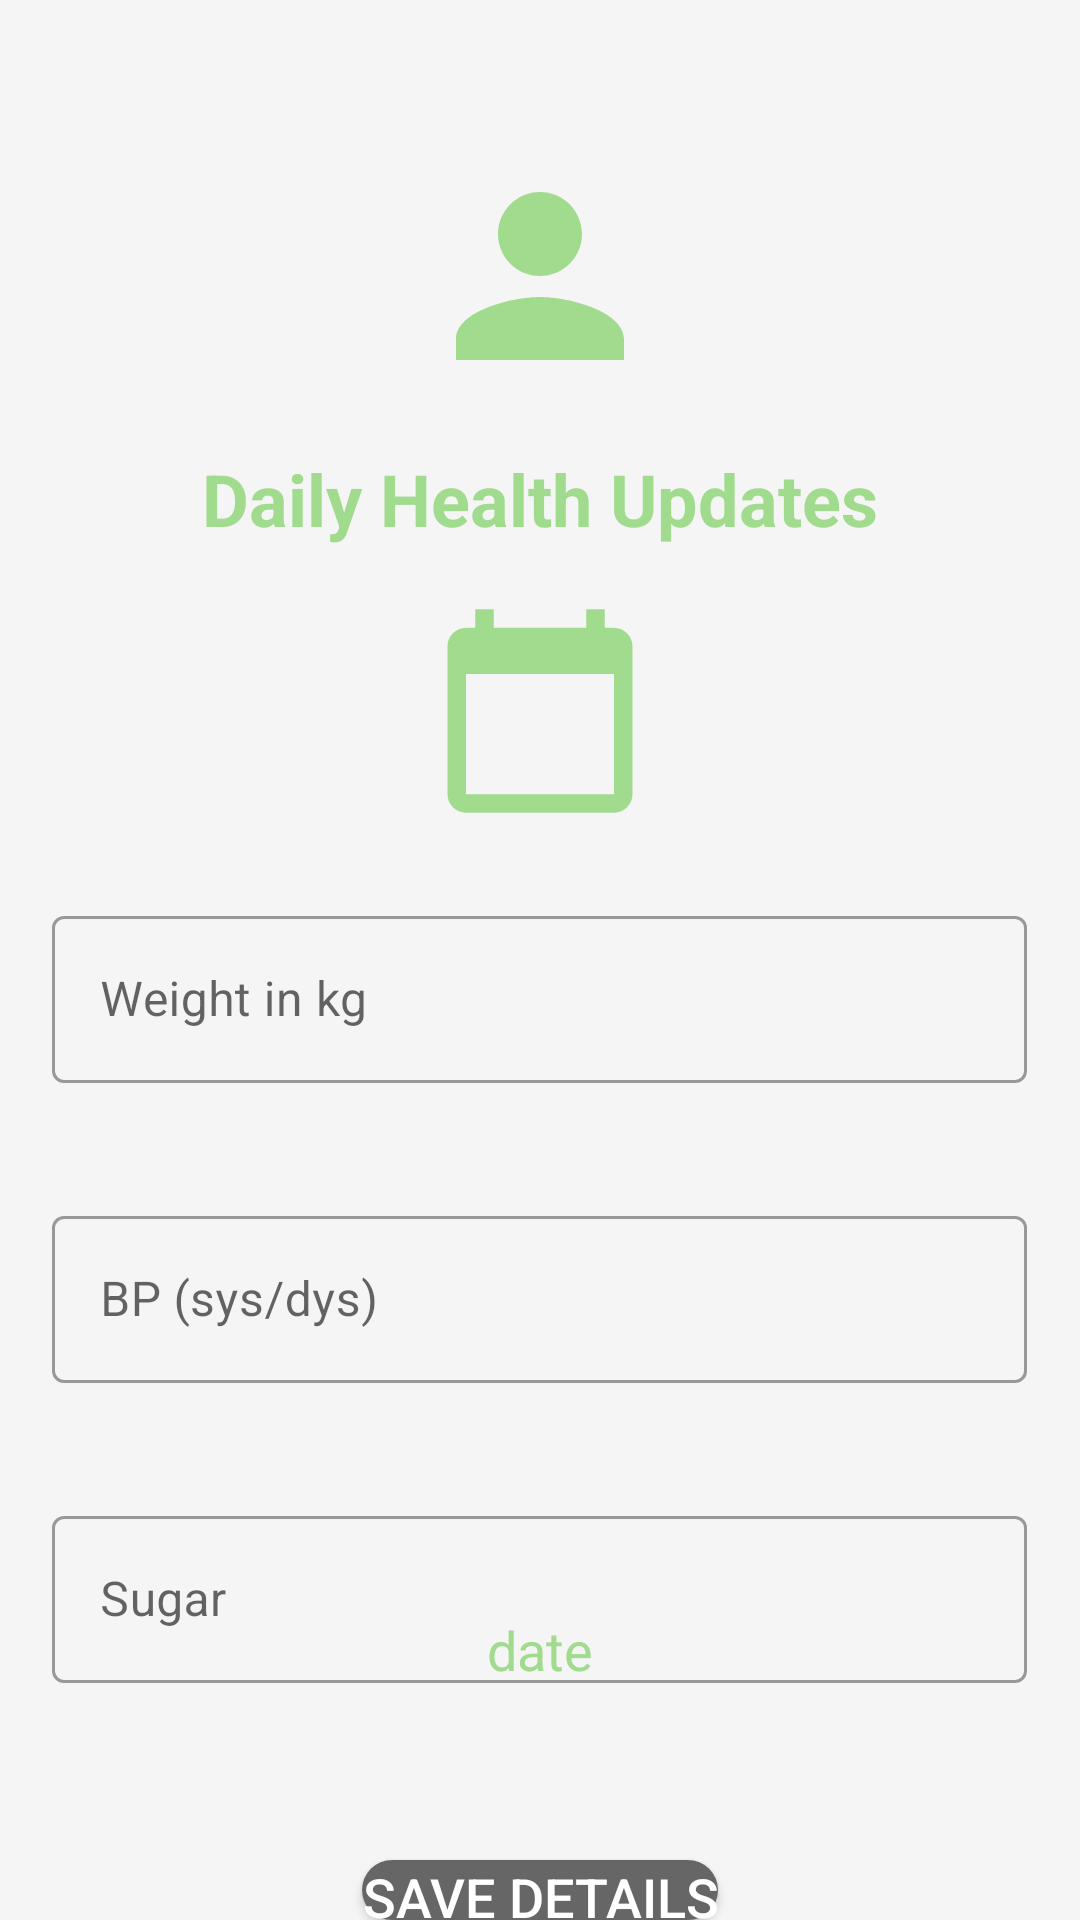

Android layout source for this screen:
<!-- AndroidManifest.xml: application theme Theme.MyApplication -->
<!-- res/layout/activity_user_bpsugar_form.xml -->
<?xml version="1.0" encoding="utf-8"?>
<FrameLayout xmlns:android="http://schemas.android.com/apk/res/android"
    xmlns:app="http://schemas.android.com/apk/res-auto"
    xmlns:tools="http://schemas.android.com/tools"
    android:layout_width="match_parent"
    android:layout_height="match_parent"
    android:background="@color/crystal"
    tools:context=".Activities.UserBPSugarForm"
    android:id="@+id/bpsugarform_layout">

    <ImageView
        android:id="@+id/imagePerson"
        android:layout_width="96dp"
        android:layout_height="84dp"
        android:layout_gravity="center_horizontal"
        android:layout_marginTop="50dp"
        app:srcCompat="@drawable/ic_baseline_person_green24" />

    <TextView
        android:layout_width="wrap_content"
        android:layout_height="wrap_content"
        android:layout_gravity="center_horizontal"
        android:layout_marginTop="150dp"
        android:text="Daily Health Updates"
        android:textColor="@color/green"
        android:textSize="24dp"
        android:textStyle="bold" />

    <ImageView
        android:id="@+id/imageCalendar"
        android:layout_width="86dp"
        android:layout_height="74dp"
        android:layout_gravity="center_horizontal"
        android:layout_marginTop="200dp"
        app:srcCompat="@drawable/ic_baseline_calendar_today_green_24" />

    <TextView
        android:layout_width="wrap_content"
        android:layout_height="wrap_content"
        android:text="date"
        android:id="@+id/dateMain"
        android:layout_marginTop="230dp"
        android:textSize="18dp"
        android:textColor="@color/green"
        android:layout_gravity="center" />

    <com.google.android.material.textfield.TextInputLayout
        android:id="@+id/weight"
        android:layout_width="325dp"
        android:layout_marginTop="300dp"
        android:layout_gravity="center_horizontal"
        android:layout_height="wrap_content"
        android:hint="Weight in kg"
        style="@style/Widget.MaterialComponents.TextInputLayout.OutlinedBox">

        <androidx.appcompat.widget.AppCompatEditText
            android:id="@+id/weight1"
            android:layout_width="match_parent"
            android:layout_height="wrap_content"
            android:inputType="number" />

    </com.google.android.material.textfield.TextInputLayout>


    <com.google.android.material.textfield.TextInputLayout
        android:id="@+id/bp"
        android:layout_width="325dp"
        android:layout_height="wrap_content"
        android:layout_marginTop="400dp"
        android:layout_gravity="center_horizontal"
        android:hint="BP (sys/dys)"
        style="@style/Widget.MaterialComponents.TextInputLayout.OutlinedBox">

        <androidx.appcompat.widget.AppCompatEditText
            android:id="@+id/bp1"
            android:layout_width="match_parent"
            android:layout_height="wrap_content"
            android:inputType="text" />

    </com.google.android.material.textfield.TextInputLayout>

    <com.google.android.material.textfield.TextInputLayout
        android:id="@+id/sugar"
        android:layout_width="325dp"
        android:layout_height="wrap_content"
        android:layout_gravity="center_horizontal"
        android:layout_marginTop="500dp"
        android:hint="Sugar"
        style="@style/Widget.MaterialComponents.TextInputLayout.OutlinedBox">

        <androidx.appcompat.widget.AppCompatEditText
            android:id="@+id/sugar1"
            android:layout_width="match_parent"
            android:layout_height="wrap_content"
            android:inputType="number" />
    </com.google.android.material.textfield.TextInputLayout>

    <Button
        android:id="@+id/saveButton"
        android:layout_width="wrap_content"
        android:layout_height="wrap_content"
        android:layout_gravity="center_horizontal"
        android:layout_marginTop="620dp"
        android:background="@drawable/rounded_button"
        android:backgroundTint="@color/darkgray"
        android:text="Save Details"
        android:textColor="@color/white"
        android:textSize="18dp" />

    <Button
        android:id="@+id/showButton"
        android:layout_width="wrap_content"
        android:layout_height="wrap_content"
        android:layout_gravity="center_horizontal"
        android:layout_marginTop="680dp"
        android:background="@drawable/rounded_button"
        android:backgroundTint="@color/darkgray"
        android:text="Show Previous Details"
        android:textColor="@color/white"
        android:textSize="18dp" />

</FrameLayout>
<!-- resources referenced by this layout -->
<resources>
  <color name="crystal">#f5f5f5</color>
  <color name="darkgray">#666666</color>
  <color name="green">#a0db8e</color>
  <color name="white">#FFFFFFFF</color>
  <!-- drawable ic_baseline_calendar_today_green_24 (drawable) -->
  <vector android:height="24dp"
      android:tint="#A0DB8E"
      android:viewportHeight="24"
      android:viewportWidth="24"
      android:width="24dp"
      xmlns:android="http://schemas.android.com/apk/res/android">
      <path
          android:fillColor="@android:color/white"
          android:pathData="M20,3h-1L19,1h-2v2L7,3L7,1L5,1v2L4,3c-1.1,0 -2,0.9 -2,2v16c0,1.1 0.9,2 2,2h16c1.1,0 2,-0.9 2,-2L22,5c0,-1.1 -0.9,-2 -2,-2zM20,21L4,21L4,8h16v13z" />
  </vector>
  <!-- drawable ic_baseline_person_green24 (drawable) -->
  <vector android:height="24dp"
      android:tint="#A0DB8E"
      android:viewportHeight="24"
      android:viewportWidth="24"
      android:width="24dp"
      xmlns:android="http://schemas.android.com/apk/res/android">
      <path
          android:fillColor="@android:color/white"
          android:pathData="M12,12c2.21,0 4,-1.79 4,-4s-1.79,-4 -4,-4 -4,1.79 -4,4 1.79,4 4,4zM12,14c-2.67,0 -8,1.34 -8,4v2h16v-2c0,-2.66 -5.33,-4 -8,-4z" />
  </vector>
  <!-- drawable rounded_button (drawable) -->
  <?xml version="1.0" encoding="utf-8"?>
  
  <shape xmlns:android="http://schemas.android.com/apk/res/android"
      android:shape="rectangle">
      <solid android:color="#666666" />
      <corners android:radius="12dp" />
  </shape>
  <style name="Theme.MyApplication" parent="Theme.MaterialComponents.DayNight.DarkActionBar">
          
          <item name="colorPrimary">@color/green</item>
          <item name="colorPrimaryVariant">@color/green</item>
          <item name="colorOnPrimary">@color/crystal</item>
          
          <item name="colorSecondary">@color/teal_200</item>
          <item name="colorSecondaryVariant">@color/teal_700</item>
          <item name="colorOnSecondary">@color/black</item>
          
          <item name="android:statusBarColor" tools:targetApi="l">?attr/colorPrimaryVariant</item>
          
      </style>
  <color name="teal_200">#FF03DAC5</color>
  <color name="teal_700">#FF018786</color>
  <color name="black">#FF000000</color>
</resources>
